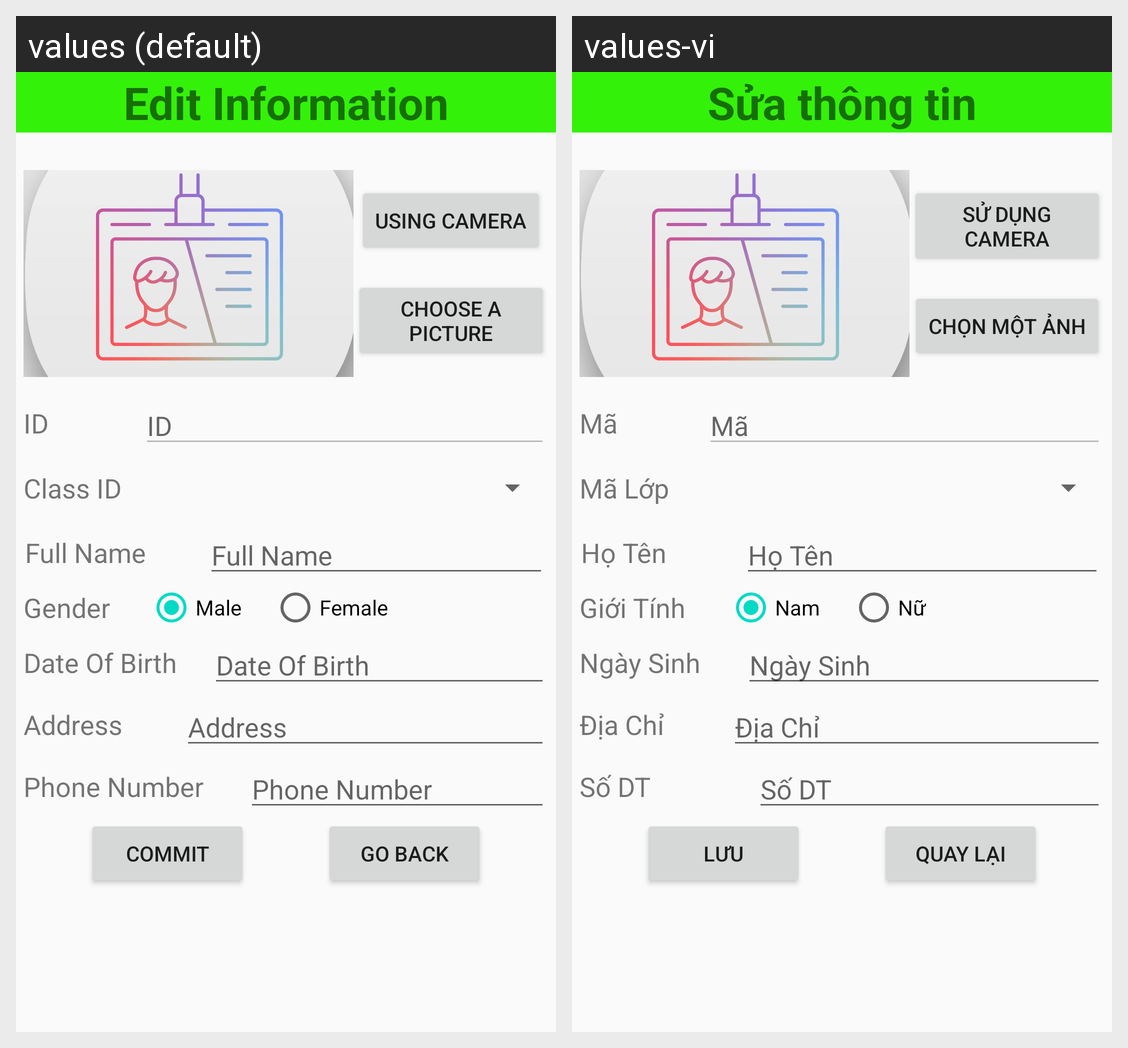

Translations of the strings shown on this Android screen, per locale in the grid:
Android screen res/layout/activity_sua_sinh_vien.xml rendered under 2 locales, left to right: values (default), values-vi. Device: Nexus 5 (rendered at 1080×1920; each locale shown at half size, 540×960, under a caption strip naming it); theme Theme.DoAnGiuaKy.
Strings drawn on this screen, with the default value and each locale's value (text and hints the layout hard-codes, and strings that could not be matched under every locale, appear in the picture but are not listed):

edit_student
  values: Edit Information
  values-vi: Sửa thông tin

TAKE_PICTURE
  values: Using camera
  values-vi: Sử Dụng Camera

CHOOSE_PICTURE
  values: Choose a picture
  values-vi: Chọn một ảnh

ID
  values: ID
  values-vi: Mã

class_id
  values: Class ID
  values-vi: Mã Lớp

Full_Name
  values: Full Name
  values-vi: Họ Tên

gender
  values: Gender
  values-vi: Giới Tính

male
  values: Male
  values-vi: Nam

female
  values: Female
  values-vi: Nữ

DOB
  values: Date Of Birth
  values-vi: Ngày Sinh

address
  values: Address
  values-vi: Địa Chỉ

PhoneNum
  values: Phone Number
  values-vi: Số DT

commit
  values: Commit
  values-vi: Lưu

go_back
  values: Go Back
  values-vi: Quay Lại
